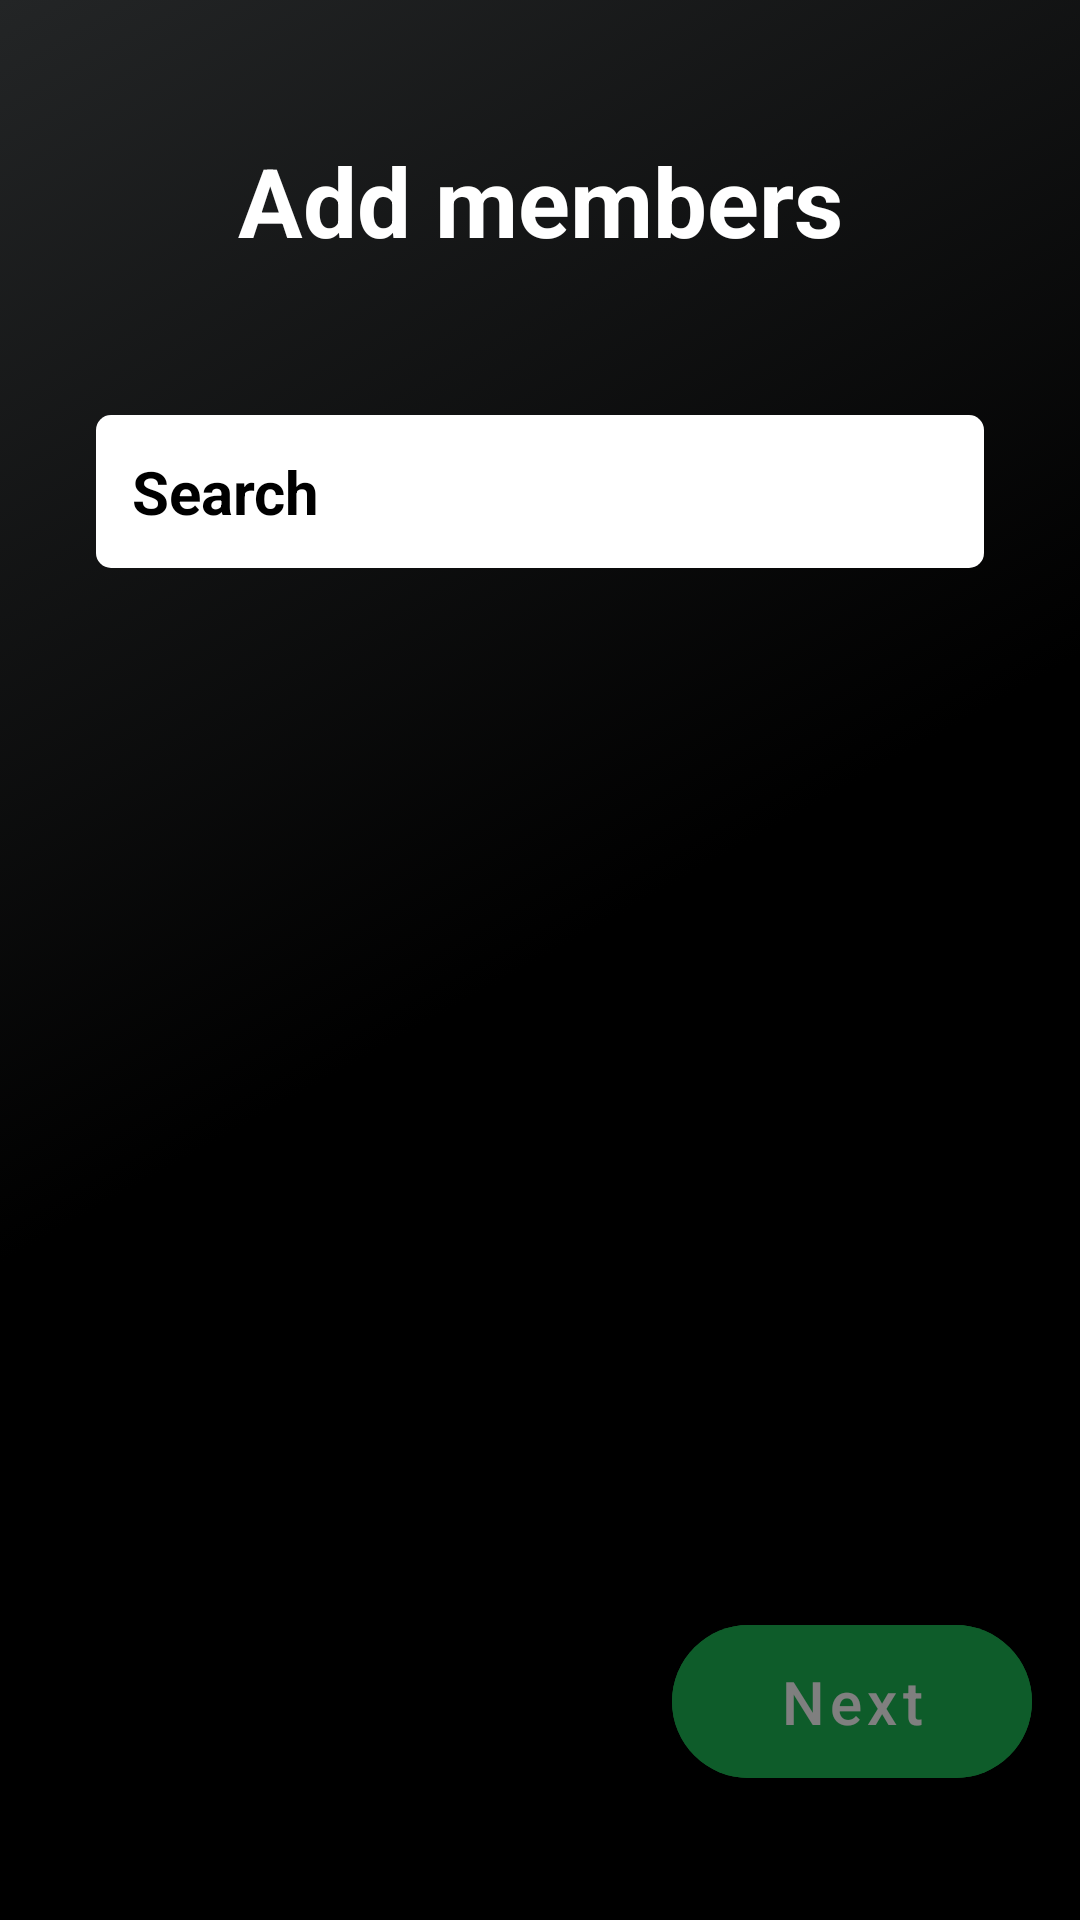

This screen was rendered from an Android layout file. Write that file and the resources it references.
<!-- AndroidManifest.xml: application theme Theme.MaterialComponents.NoActionBar.Bridge -->
<!-- res/layout/fragment_add_group.xml -->
<?xml version="1.0" encoding="utf-8"?>
<androidx.constraintlayout.widget.ConstraintLayout
        xmlns:android="http://schemas.android.com/apk/res/android"
        xmlns:tools="http://schemas.android.com/tools"
        xmlns:app="http://schemas.android.com/apk/res-auto"
        android:id="@+id/groups_add_root_layout"
        android:layout_width="match_parent"
        android:layout_height="match_parent"
        android:background="@drawable/gradient_grey"
        tools:context=".home.groups.AddGroupFragment">

    <ImageView
            android:id="@+id/groups_add_back_button"
            android:layout_width="wrap_content"
            android:layout_height="wrap_content"
            app:layout_constraintTop_toTopOf="parent"
            app:layout_constraintStart_toStartOf="parent"
            android:layout_margin="16dp"
            android:backgroundTint="@android:color/transparent"
            android:src="@drawable/ic_keyboard_arrow_left_white_40dp"/>

    <TextView
            android:id="@+id/groups_add_text"
            android:layout_width="wrap_content"
            android:layout_height="wrap_content"
            app:layout_constraintTop_toTopOf="parent"
            app:layout_constraintStart_toStartOf="parent"
            app:layout_constraintEnd_toEndOf="parent"
            android:textSize="32sp"
            android:textAlignment="textStart"
            android:textColor="@android:color/white"
            android:textStyle="bold"
            android:layout_marginStart="16dp"
            android:layout_marginEnd="16dp"
            android:text="@string/add_members"
            android:layout_marginBottom="32dp"
            app:layout_constraintBottom_toBottomOf="parent"
            app:layout_constraintVertical_bias="0.08"/>

    <HorizontalScrollView
            android:id="@+id/groups_scrollview_layout"
            android:layout_width="match_parent"
            android:layout_marginTop="16dp"
            android:layout_height="wrap_content"
            android:scrollbars="none"
            app:layout_constraintTop_toBottomOf="@id/groups_add_text"
            app:layout_constraintEnd_toEndOf="parent"
            app:layout_constraintStart_toStartOf="parent">

        <com.google.android.material.chip.ChipGroup
                android:id="@+id/groups_chipGroup"
                android:layout_width="wrap_content"
                android:layout_height="wrap_content"
                android:layout_marginStart="16dp"
                android:layout_marginEnd="16dp"
                app:singleLine="true">
        </com.google.android.material.chip.ChipGroup>

    </HorizontalScrollView>

    <AutoCompleteTextView
            android:id="@+id/groups_add_search"
            android:layout_width="match_parent"
            android:layout_height="wrap_content"
            android:layout_marginEnd="32dp"
            android:layout_marginStart="32dp"
            android:hint="@string/search"
            android:textColorHint="@android:color/black"
            android:background="@drawable/edittext_background"
            android:padding="12dp"
            android:textCursorDrawable="@drawable/cursor_green"
            android:textSize="20sp"
            android:textStyle="bold"
            android:drawableStart="@drawable/ic_search_black_24dp"
            android:drawablePadding="8dp"
            android:textColor="@color/black"
            android:singleLine="true"
            app:layout_constraintEnd_toEndOf="parent"
            app:layout_constraintStart_toStartOf="parent"
            app:layout_constraintTop_toBottomOf="@id/groups_scrollview_layout"
            app:layout_constraintBottom_toBottomOf="parent"
            app:layout_constraintVertical_bias="0.07"/>

    <com.google.android.material.button.MaterialButton
            android:id="@+id/groups_add_next_button"
            android:layout_width="120dp"
            android:layout_height="wrap_content"
            app:layout_constraintEnd_toEndOf="parent"
            app:layout_constraintBottom_toBottomOf="parent"
            app:layout_constraintTop_toBottomOf="@+id/groups_add_search"
            android:text="@string/next"
            android:textColor="@android:color/white"
            android:backgroundTint="@color/colorPrimary"
            android:alpha="0.5"
            app:cornerRadius="35dp"
            android:textAllCaps="false"
            android:padding="12dp"
            android:textSize="20sp"
            android:enabled="false"
            android:layout_margin="16dp"
            app:layout_constraintVertical_bias="0.929"
            android:layout_marginEnd="16dp"/>


</androidx.constraintlayout.widget.ConstraintLayout>
<!-- resources referenced by this layout -->
<resources>
  <color name="black">#000000</color>
  <color name="colorPrimary">#1db954</color>
  <!-- drawable cursor_green (drawable-v24) -->
  <?xml version="1.0" encoding="utf-8"?>
  <shape xmlns:android="http://schemas.android.com/apk/res/android" >
      <size android:width="2dp" />
      <solid android:color="#1db954"  />
  </shape>
  <!-- drawable edittext_background (drawable) -->
  <?xml version="1.0" encoding="utf-8"?>
  <shape  xmlns:android="http://schemas.android.com/apk/res/android"
          android:shape="rectangle">
      <solid android:color="#FFFFFF" />
      <corners
              android:bottomRightRadius="5dp"
              android:bottomLeftRadius="5dp"
              android:topLeftRadius="5dp"
              android:topRightRadius="5dp" />
  </shape>
  <!-- drawable gradient_grey (drawable) -->
  <?xml version="1.0" encoding="utf-8"?>
  <selector xmlns:android="http://schemas.android.com/apk/res/android">
      <item>
          <shape>
              <gradient
                      android:angle="135"
                      android:startColor="#000000"
                      android:centerColor="#000000"
                      android:endColor="#232526"
                      android:type="linear"/>
          </shape>
      </item>
  </selector>
  <string name="add_members">Add members</string>
  <string name="next">Next</string>
  <string name="search">Search</string>
</resources>
